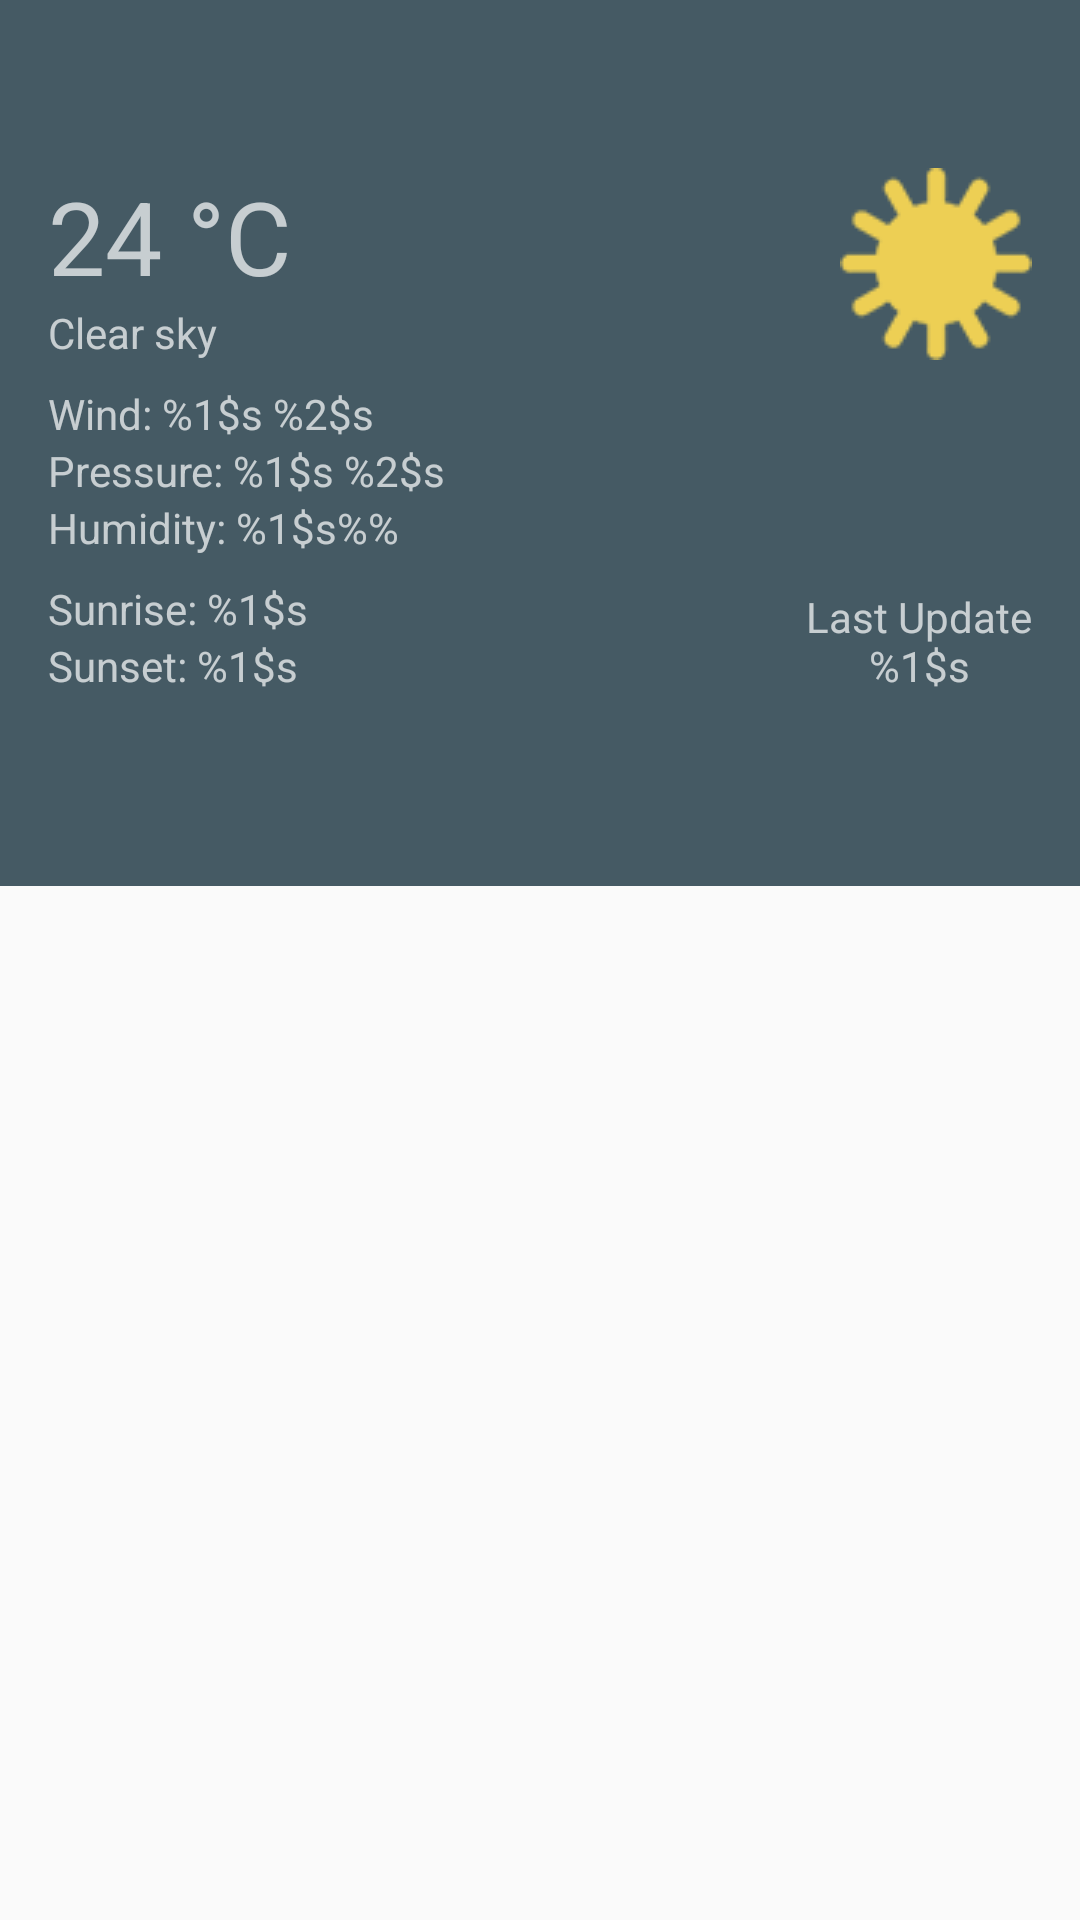

Layout XML and referenced resources for this Android screen:
<!-- AndroidManifest.xml: application theme AppTheme -->
<!-- res/layout/activity_day_details.xml -->
<?xml version="1.0" encoding="utf-8"?>
<android.support.design.widget.CoordinatorLayout xmlns:android="http://schemas.android.com/apk/res/android"
    xmlns:app="http://schemas.android.com/apk/res-auto"
    xmlns:tools="http://schemas.android.com/tools"
    android:id="@+id/coordinator_layout"
    android:layout_width="match_parent"
    android:layout_height="match_parent"
    tools:context="com.example.weatherplus.ui.dashboard.DayDetailsActivity">

    <android.support.design.widget.AppBarLayout
        android:id="@+id/app_bar_layout"
        android:layout_width="match_parent"
        android:layout_height="wrap_content"
        android:theme="@style/AppTheme.AppBarOverlay">

        <android.support.design.widget.CollapsingToolbarLayout
            android:id="@+id/collapsing_toolbar"
            android:layout_width="match_parent"
            android:layout_height="match_parent"
            app:layout_scrollFlags="scroll|exitUntilCollapsed"
            app:titleEnabled="false">

            <RelativeLayout
                android:layout_width="match_parent"
                android:layout_height="wrap_content"
                android:layout_marginTop="?attr/actionBarSize"
                android:paddingBottom="@dimen/padding_16dp"
                android:paddingEnd="@dimen/padding_16dp"
                android:paddingLeft="@dimen/padding_16dp"
                android:paddingRight="@dimen/padding_16dp"
                android:paddingStart="@dimen/padding_16dp">

                <TextView
                    android:id="@+id/toolbar_temprature"
                    android:layout_width="wrap_content"
                    android:layout_height="wrap_content"
                    android:text="24 °C"
                    android:textSize="34sp"
                    tools:ignore="HardcodedText" />

                <TextView
                    android:id="@+id/toolbar_description"
                    android:layout_width="wrap_content"
                    android:layout_height="wrap_content"
                    android:layout_below="@id/toolbar_temprature"
                    android:text="Clear sky"
                    tools:ignore="HardcodedText" />

                <TextView
                    android:id="@+id/toolbar_wind"
                    android:layout_width="wrap_content"
                    android:layout_height="wrap_content"
                    android:layout_below="@id/toolbar_description"
                    android:layout_marginTop="@dimen/margin_8dp"
                    android:text="@string/toolbar_wind" />

                <TextView
                    android:id="@+id/toolbar_pressure"
                    android:layout_width="wrap_content"
                    android:layout_height="wrap_content"
                    android:layout_below="@id/toolbar_wind"
                    android:text="@string/toolbar_pressure" />

                <TextView
                    android:id="@+id/toolbar_humidity"
                    android:layout_width="wrap_content"
                    android:layout_height="wrap_content"
                    android:layout_below="@id/toolbar_pressure"
                    android:text="@string/toolbar_humidity" />

                <TextView
                    android:id="@+id/toolbar_sunrise"
                    android:layout_width="wrap_content"
                    android:layout_height="wrap_content"
                    android:layout_below="@id/toolbar_humidity"
                    android:layout_marginTop="@dimen/margin_8dp"
                    android:text="@string/toolbar_sunrise" />

                <TextView
                    android:id="@+id/toolbar_sunset"
                    android:layout_width="wrap_content"
                    android:layout_height="wrap_content"
                    android:layout_below="@id/toolbar_sunrise"
                    android:text="@string/toolbar_sunset" />

                <ImageView
                    android:id="@+id/toolbar_day_icon"
                    android:layout_width="wrap_content"
                    android:layout_height="wrap_content"
                    android:layout_alignParentEnd="true"
                    android:layout_alignParentRight="true"
                    android:src="@drawable/img_01d_64dp"
                    tools:ignore="ContentDescription" />

                <TextView
                    android:id="@+id/toolbar_last_update"
                    android:layout_width="wrap_content"
                    android:layout_height="wrap_content"
                    android:layout_alignParentBottom="true"
                    android:layout_alignParentEnd="true"
                    android:layout_alignParentRight="true"
                    android:gravity="center"
                    android:text="@string/toolbar_last_update" />
            </RelativeLayout>

            <android.support.v7.widget.Toolbar
                android:id="@+id/toolbar"
                android:layout_width="match_parent"
                android:layout_height="?attr/actionBarSize"
                android:background="@color/colorPrimary"
                app:layout_collapseMode="pin"
                app:titleTextAppearance="@style/Toolbar.TitleText" />

        </android.support.design.widget.CollapsingToolbarLayout>

        <android.support.design.widget.TabLayout
            android:id="@+id/tab_layout"
            android:layout_width="match_parent"
            android:layout_height="wrap_content" />

    </android.support.design.widget.AppBarLayout>

    <android.support.v4.view.ViewPager
        android:id="@+id/container"
        android:layout_width="match_parent"
        android:layout_height="match_parent"
        app:layout_behavior="@string/appbar_scrolling_view_behavior" />

</android.support.design.widget.CoordinatorLayout>
<!-- resources referenced by this layout -->
<resources>
  <color name="colorPrimary">#455a64</color>
  <dimen name="margin_8dp">8dp</dimen>
  <dimen name="padding_16dp">16dp</dimen>
  <!-- drawable img_01d_64dp: png bitmap (drawable-mdpi, 1717 bytes) -->
  <string name="toolbar_humidity">Humidity: %1$s%%</string>
  <string name="toolbar_last_update">Last Update\n%1$s</string>
  <string name="toolbar_pressure">Pressure: %1$s %2$s</string>
  <string name="toolbar_sunrise">Sunrise: %1$s</string>
  <string name="toolbar_sunset">Sunset: %1$s</string>
  <string name="toolbar_wind">Wind: %1$s %2$s</string>
  <style name="AppTheme.AppBarOverlay" parent="ThemeOverlay.AppCompat.Dark.ActionBar" />
  <style name="Toolbar.TitleText" parent="TextAppearance.Widget.AppCompat.Toolbar.Title">
          <item name="android:textSize">18sp</item>
      </style>
  <style name="AppTheme" parent="Theme.AppCompat.Light.NoActionBar">
          <item name="colorPrimary">@color/colorPrimary</item>
          <item name="colorPrimaryDark">@color/colorPrimaryDark</item>
          <item name="colorAccent">@color/colorAccent</item>
      </style>
  <color name="colorPrimaryDark">#263238</color>
  <color name="colorAccent">#90a4ae</color>
</resources>
